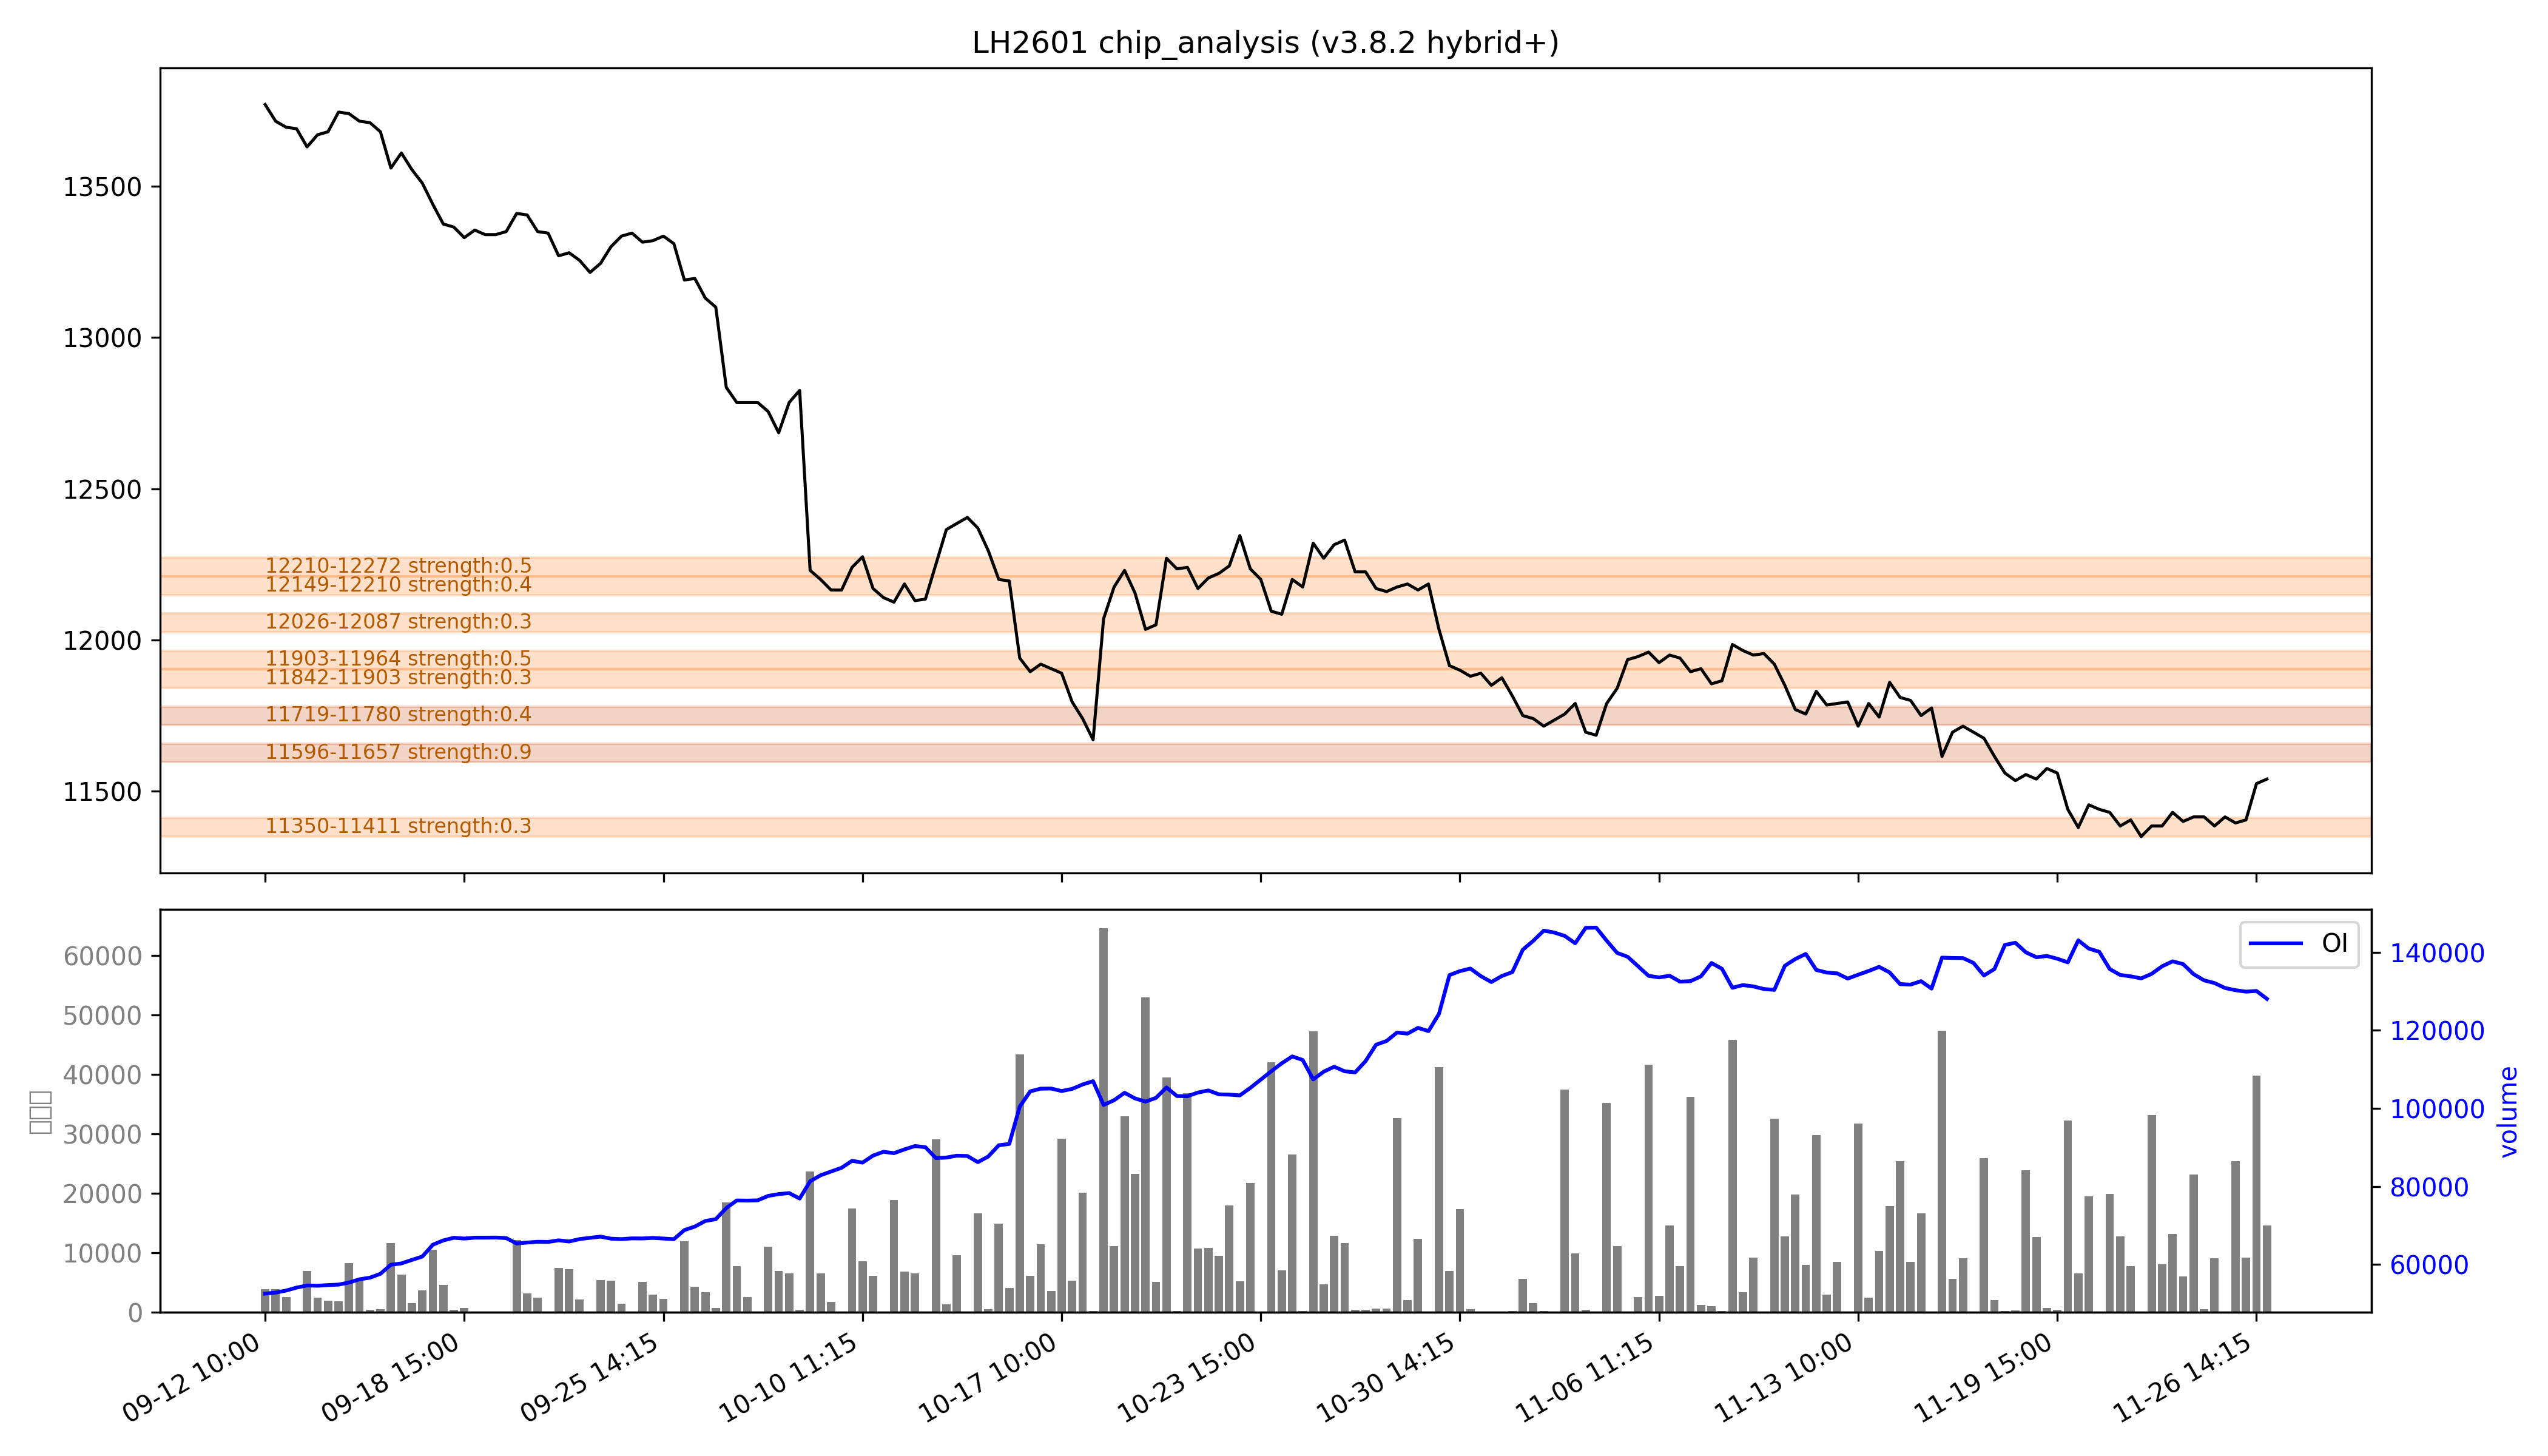

The file beside this chart, header and first rows:
low, high, recent_strength, all_strength, avg_strength, persistent, zone_type
11350, 11411, 强：0.4, 0.3, 0.3, False, 短期区
11596, 11657, 强：1.0, 0.8, 强：0.9, True, 持久区
11719, 11780, 0.3, 0.4, 0.4, True, 持久区
11842, 11903, 0.3, 0.3, 0.3, False, 短期区
11903, 11964, 0.1, 强：1.0, 强：0.5, False, 短期区
12026, 12087, 0.0, 0.5, 0.3, False, 短期区
12149, 12210, 0.0, 0.8, 0.4, False, 短期区
12210, 12272, 0.0, 强：1.0, 0.5, False, 短期区
